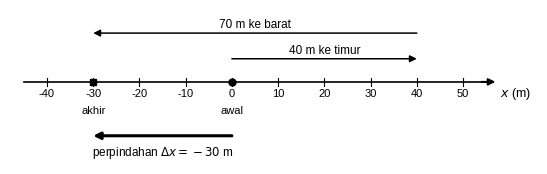
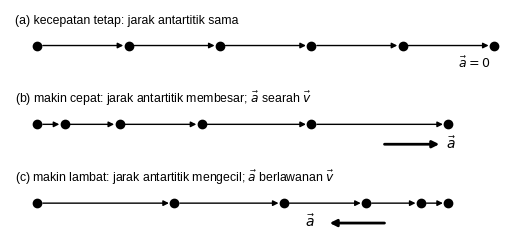
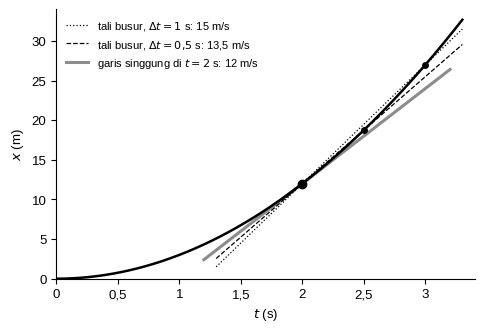
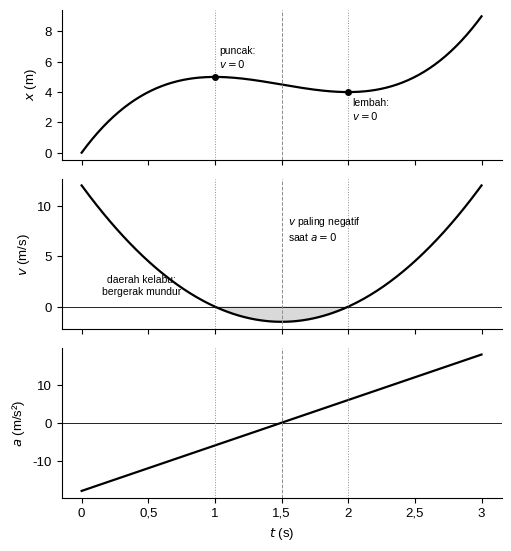
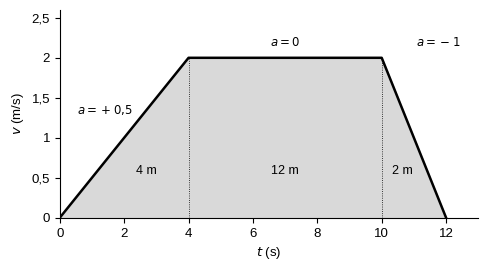
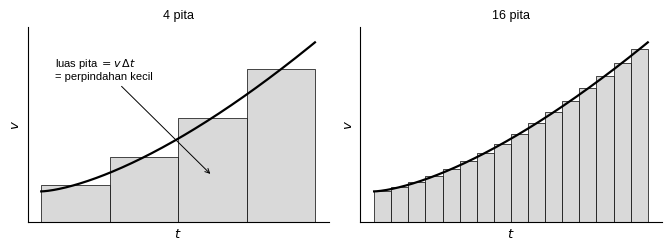
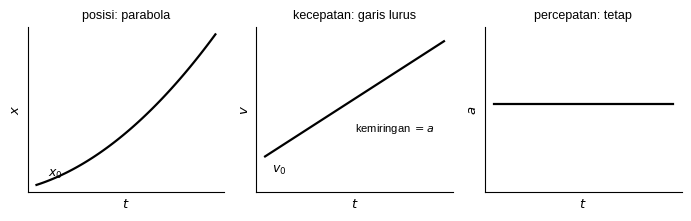
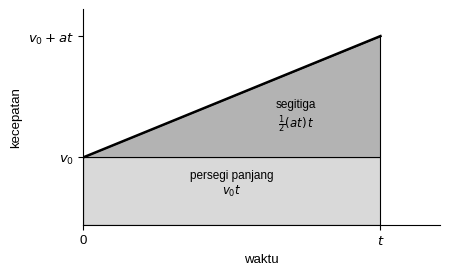
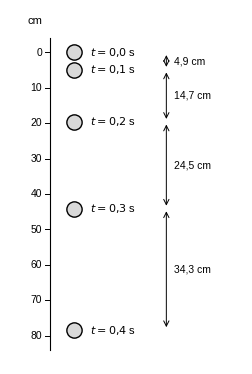
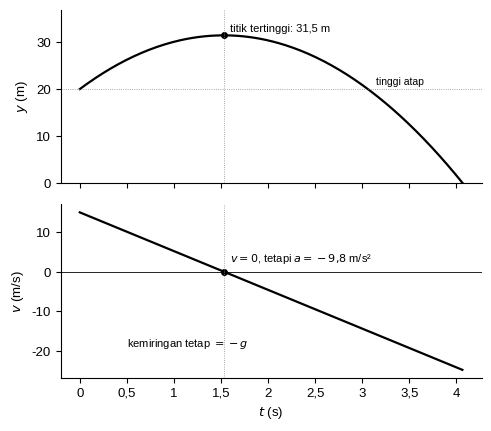
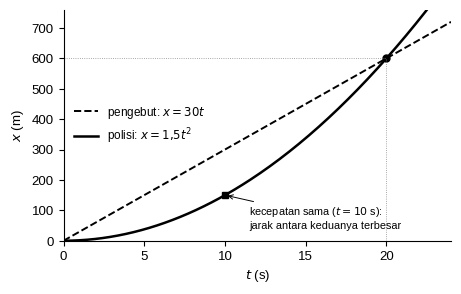
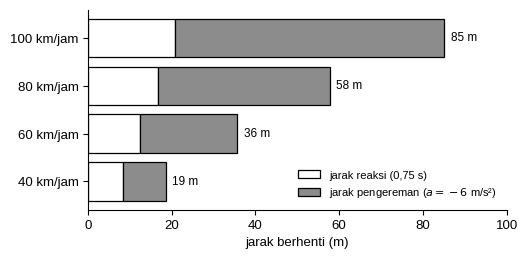
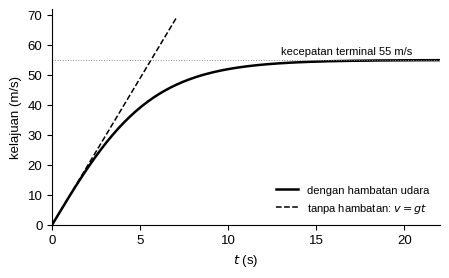

Here is the Python script that generated these plots, in order:
import numpy as np, matplotlib
matplotlib.use("Agg")
import matplotlib.pyplot as plt, matplotlib.ticker as mt
from matplotlib.patches import FancyArrowPatch, Rectangle, Circle
plt.rcParams.update({"font.family":"Liberation Sans","font.size":9.5,"mathtext.fontset":"dejavusans","axes.linewidth":0.8})
K="black"; G="0.55"; L="0.85"
def save(fig,n): fig.savefig(n,dpi=220,bbox_inches="tight",facecolor="white"); plt.close(fig)
def arr(ax,p,q,lw=1.4,c=K,ms=10,style="-|>",ls="-"): ax.add_patch(FancyArrowPatch(p,q,arrowstyle=style,mutation_scale=ms,lw=lw,color=c,linestyle=ls,shrinkA=0,shrinkB=0))
def sp(ax):
    for s in ["top","right"]: ax.spines[s].set_visible(False)
def koma(ax,which="both",nd=None):
    f=mt.FuncFormatter(lambda v,p: (f"{v:g}" if nd is None else f"{v:.{nd}f}").replace(".",","))
    if which in("x","both"): ax.xaxis.set_major_formatter(f)
    if which in("y","both"): ax.yaxis.set_major_formatter(f)

# 1 sumbu posisi dan perpindahan
fig,ax=plt.subplots(figsize=(6.8,2.0)); ax.axis("off")
ax.plot([-45,55],[0,0],c=K,lw=1.2); arr(ax,(54,0),(57,0))
for x in range(-40,51,10):
    ax.plot([x,x],[-0.08,0.08],c=K,lw=0.8); ax.text(x,-0.3,str(x),ha="center",fontsize=8)
ax.text(58,-0.3,"$x$ (m)",fontsize=9)
ax.plot(0,0,"o",c=K,ms=5); ax.text(0,-0.62,"awal",ha="center",fontsize=8)
ax.plot(-30,0,"s",c=K,ms=5); ax.text(-30,-0.62,"akhir",ha="center",fontsize=8)
arr(ax,(0,0.45),(40,0.45),lw=1.1); ax.text(20,0.55,"40 m ke timur",ha="center",fontsize=8.5)
arr(ax,(40,0.95),(-30,0.95),lw=1.1); ax.text(5,1.05,"70 m ke barat",ha="center",fontsize=8.5)
arr(ax,(0,-1.05),(-30,-1.05),lw=2.2); ax.text(-15,-1.45,r"perpindahan $\Delta x=-30$ m",ha="center",fontsize=8.5)
ax.set_xlim(-48,66); ax.set_ylim(-1.6,1.4)
save(fig,"fig01_sumbu.png")

# 2 diagram gerak
fig,axs=plt.subplots(3,1,figsize=(6.6,2.9))
def md(ax,xs,ttl,a):
    ax.axis("off"); ax.set_xlim(-0.6,10.6); ax.set_ylim(-0.75,0.9)
    for i,x in enumerate(xs):
        ax.plot(x,0,"o",c=K,ms=6)
        if i<len(xs)-1: arr(ax,(x+0.12,0),(xs[i+1]-0.12,0),lw=1.0,ms=8)
    ax.text(-0.5,0.55,ttl,fontsize=8.8)
    if a==0: ax.text(9.2,-0.55,r"$\vec a=0$",fontsize=9)
    else:
        x0=7.6; arr(ax,(x0,-0.5),(x0+a*1.2,-0.5),lw=2.0); ax.text(x0+a*1.2+(0.15 if a>0 else -0.55),-0.6,r"$\vec a$",fontsize=10)
md(axs[0],[0,2,4,6,8,10],"(a) kecepatan tetap: jarak antartitik sama",0)
md(axs[1],[0,0.6,1.8,3.6,6.0,9.0],"(b) makin cepat: jarak antartitik membesar; $\\vec a$ searah $\\vec v$",1)
md(axs[2],[0,3.0,5.4,7.2,8.4,9.0],"(c) makin lambat: jarak antartitik mengecil; $\\vec a$ berlawanan $\\vec v$",-1)
save(fig,"fig02_diagramgerak.png")

# 3 tali busur menuju garis singgung
fig,ax=plt.subplots(figsize=(5.4,3.5))
t=np.linspace(0,3.3,200); ax.plot(t,3*t**2,c=K,lw=1.8)
for dt,ls,lab in [(1.0,":","$\\Delta t=1$ s: 15 m/s"),(0.5,"--","$\\Delta t=0{,}5$ s: 13,5 m/s")]:
    t2=2+dt; m=(3*t2**2-12)/dt; tt=np.array([1.3,3.3]); ax.plot(tt,12+m*(tt-2),c=K,lw=0.9,ls=ls,label="tali busur, "+lab); ax.plot(t2,3*t2**2,"o",c=K,ms=4)
tt=np.array([1.2,3.2]); ax.plot(tt,12+12*(tt-2),c=G,lw=2.2,label="garis singgung di $t=2$ s: 12 m/s",zorder=1)
ax.plot(2,12,"o",c=K,ms=6)
ax.set_xlabel("$t$ (s)"); ax.set_ylabel("$x$ (m)"); ax.set_xlim(0,3.4); ax.set_ylim(0,34); ax.legend(frameon=False,fontsize=8,loc="upper left"); sp(ax); koma(ax)
save(fig,"fig03_singgung.png")

# 4 tiga grafik x v a (kubik)
fig,axs=plt.subplots(3,1,figsize=(5.2,5.6),sharex=True)
t=np.linspace(0,3,300)
axs[0].plot(t,2*t**3-9*t**2+12*t,c=K,lw=1.6); axs[0].set_ylabel("$x$ (m)")
axs[1].plot(t,6*t**2-18*t+12,c=K,lw=1.6); axs[1].set_ylabel("$v$ (m/s)"); axs[1].axhline(0,c=K,lw=0.6)
axs[1].fill_between(t,6*t**2-18*t+12,0,where=(t>=1)&(t<=2),color=L)
axs[2].plot(t,12*t-18,c=K,lw=1.6); axs[2].set_ylabel("$a$ (m/s²)"); axs[2].axhline(0,c=K,lw=0.6); axs[2].set_xlabel("$t$ (s)")
for ax in axs:
    sp(ax); koma(ax)
    for tv in [1,2]: ax.axvline(tv,c=G,lw=0.7,ls=":")
    ax.axvline(1.5,c=G,lw=0.7,ls="--")
axs[0].plot([1,2],[5,4],"o",c=K,ms=4); axs[0].text(1.03,5.6,"puncak:\n$v=0$",fontsize=7.5); axs[0].text(2.03,2.2,"lembah:\n$v=0$",fontsize=7.5)
axs[1].text(0.45,1.2,"daerah kelabu:\nbergerak mundur",fontsize=7.5,ha="center"); axs[1].text(1.55,6.5,"$v$ paling negatif\nsaat $a=0$",fontsize=7.5)
fig.tight_layout(); save(fig,"fig04_xva.png")

# 5 v-t lift
fig,ax=plt.subplots(figsize=(5.4,2.7))
T=[0,4,10,12]; V=[0,2,2,0]; ax.plot(T,V,c=K,lw=1.8); ax.fill_between(T,V,color=L)
ax.plot([4,4],[0,2],c=K,lw=0.6,ls=":"); ax.plot([10,10],[0,2],c=K,lw=0.6,ls=":")
for x,s in [(2.7,"4 m"),(7,"12 m"),(10.65,"2 m")]: ax.text(x,0.55,s,ha="center",fontsize=9)
for x,s in [(1.4,"$a=+0{,}5$"),(7,"$a=0$"),(11.75,"$a=-1$")]: ax.text(x,2.15 if x!=1.4 else 1.3,s,ha="center",fontsize=8.5)
ax.set_xlabel("$t$ (s)"); ax.set_ylabel("$v$ (m/s)"); ax.set_ylim(0,2.6); ax.set_xlim(0,13); sp(ax); koma(ax)
save(fig,"fig05_lift.png")

# 6 luas pita v-t
fig,axs=plt.subplots(1,2,figsize=(6.8,2.6))
t=np.linspace(0,4,200); v=1+0.6*t**1.5
for ax,n in zip(axs,[4,16]):
    ax.plot(t,v,c=K,lw=1.6); w=4/n
    for i in range(n):
        ti=i*w; ax.add_patch(Rectangle((ti,0),w,1+0.6*(ti+w/2)**1.5,fc=L,ec=K,lw=0.5))
    ax.set_xlabel("$t$"); ax.set_ylabel("$v$"); ax.set_xticks([]); ax.set_yticks([]); sp(ax); ax.set_ylim(0,6.3)
    ax.set_title(f"{n} pita",fontsize=9)
axs[0].annotate(r"luas pita $=v\,\Delta t$"+"\n= perpindahan kecil",xy=(2.5,1.5),xytext=(0.2,4.6),arrowprops=dict(arrowstyle="->",lw=0.7),fontsize=8)
fig.tight_layout(); save(fig,"fig06_pita.png")

# 7 konstan a tiga grafik
fig,axs=plt.subplots(1,3,figsize=(7.0,2.3))
t=np.linspace(0,4,100)
axs[0].plot(t,1+1.0*t+0.5*0.8*t**2,c=K,lw=1.6); axs[0].set_title("posisi: parabola",fontsize=9); axs[0].set_ylabel("$x$")
axs[0].text(0.25,1.6,"$x_0$",fontsize=9)
axs[1].plot(t,1.0+0.8*t,c=K,lw=1.6); axs[1].set_title("kecepatan: garis lurus",fontsize=9); axs[1].set_ylabel("$v$"); axs[1].set_ylim(0,4.6)
axs[1].text(0.15,0.55,"$v_0$",fontsize=9); axs[1].text(2.0,1.7,"kemiringan $=a$",fontsize=8)
axs[2].plot(t,0*t+0.8,c=K,lw=1.6); axs[2].set_title("percepatan: tetap",fontsize=9); axs[2].set_ylabel("$a$"); axs[2].set_ylim(0,1.5)
for ax in axs: ax.set_xlabel("$t$"); ax.set_xticks([]); ax.set_yticks([]); sp(ax)
fig.tight_layout(); save(fig,"fig07_akonstan.png")

# 8 trapesium v-t penurunan
fig,ax=plt.subplots(figsize=(4.6,2.8))
ax.fill([0,3,3,0],[0,0,1,1],fc=L,ec=K,lw=0.8); ax.fill([0,3,3],[1,1,2.8],fc="0.7",ec=K,lw=0.8)
ax.plot([0,3],[1,2.8],c=K,lw=1.8)
ax.text(1.5,0.45,"persegi panjang\n$v_0t$",ha="center",fontsize=8.5); ax.text(2.15,1.45,r"segitiga" "\n" r"$\frac{1}{2}(at)\,t$",ha="center",fontsize=8.5)
ax.set_xticks([0,3]); ax.set_xticklabels(["0","$t$"]); ax.set_yticks([1,2.8]); ax.set_yticklabels(["$v_0$","$v_0+at$"])
ax.set_xlabel("waktu"); ax.set_ylabel("kecepatan"); ax.set_xlim(0,3.6); ax.set_ylim(0,3.2); sp(ax)
save(fig,"fig08_trapesium.png")

# 9 jatuh bebas strobo
fig,ax=plt.subplots(figsize=(3.0,4.6)); ax.axis("off")
g=9.8; ts=np.arange(0,5)*0.1; ys=-0.5*g*ts**2*100
ax.plot([0,0],[4,-84],c=K,lw=0.8)
for y in range(0,-81,-10):
    ax.plot([-0.06,0],[y,y],c=K,lw=0.7); ax.text(-0.1,y,str(-y),ha="right",va="center",fontsize=7.5)
ax.text(-0.1,8,"cm",fontsize=8,ha="right")
ax.plot([0.3]*5,ys,"o",c=L,mec=K,ms=11)
for t,y in zip(ts,ys): ax.text(0.5,y,f"$t={t:.1f}$ s".replace(".","{,}"),va="center",fontsize=8)
for i in range(4):
    ax.annotate("",xy=(1.45,ys[i+1]),xytext=(1.45,ys[i]),arrowprops=dict(arrowstyle="<->",lw=0.7))
    ax.text(1.55,(ys[i]+ys[i+1])/2,f"{abs(ys[i+1]-ys[i]):.1f} cm".replace(".",","),va="center",fontsize=7.5)
ax.set_xlim(-0.5,2.4); ax.set_ylim(-88,12)
save(fig,"fig09_strobo.png")

# 10 lempar ke atas y-t v-t
fig,axs=plt.subplots(2,1,figsize=(5.0,4.4),sharex=True)
tf=4.0653; t=np.linspace(0,tf,200)
axs[0].plot(t,20+15*t-4.9*t**2,c=K,lw=1.6); axs[0].set_ylabel("$y$ (m)"); axs[0].axhline(20,c=G,lw=0.6,ls=":")
axs[0].plot([1.531],[31.48],"o",c=K,ms=4); axs[0].text(1.6,32.2,"titik tertinggi: 31,5 m",fontsize=8)
axs[0].text(3.15,21,"tinggi atap",fontsize=7.5); axs[0].set_ylim(0,37)
axs[1].plot(t,15-9.8*t,c=K,lw=1.6); axs[1].axhline(0,c=K,lw=0.6); axs[1].set_ylabel("$v$ (m/s)"); axs[1].set_xlabel("$t$ (s)")
axs[1].plot([1.531],[0],"o",c=K,ms=4); axs[1].text(1.6,2.5,"$v=0$, tetapi $a=-9{,}8$ m/s²",fontsize=8)
axs[1].text(0.5,-19,"kemiringan tetap $=-g$",fontsize=8)
for ax in axs: sp(ax); koma(ax); ax.axvline(1.531,c=G,lw=0.6,ls=":")
fig.tight_layout(); save(fig,"fig10_lempar.png")

# 11 kejar
fig,ax=plt.subplots(figsize=(5.0,3.0))
t=np.linspace(0,24,200); ax.plot(t,30*t,c=K,lw=1.4,ls="--",label="pengebut: $x=30t$"); ax.plot(t,1.5*t**2,c=K,lw=1.8,label="polisi: $x=1{,}5t^2$")
ax.plot(20,600,"o",c=K,ms=5); ax.plot([20,20],[0,600],c=G,lw=0.6,ls=":"); ax.plot([0,20],[600,600],c=G,lw=0.6,ls=":")
ax.plot(10,150,"s",c=K,ms=4); ax.annotate("kecepatan sama ($t=10$ s):\njarak antara keduanya terbesar",xy=(10,150),xytext=(11.5,40),arrowprops=dict(arrowstyle="->",lw=0.7),fontsize=7.8)
ax.set_xlabel("$t$ (s)"); ax.set_ylabel("$x$ (m)"); ax.legend(frameon=False,fontsize=8.5); sp(ax); ax.set_xlim(0,24); ax.set_ylim(0,760)
save(fig,"fig11_kejar.png")

# 12 jarak berhenti
fig,ax=plt.subplots(figsize=(5.4,2.6))
vk=[40,60,80,100]; r=[v/3.6*0.75 for v in vk]; b=[(v/3.6)**2/12 for v in vk]
y=np.arange(4)
ax.barh(y,r,color="white",edgecolor=K,lw=0.9,label="jarak reaksi (0,75 s)"); ax.barh(y,b,left=r,color=G,edgecolor=K,lw=0.9,label="jarak pengereman ($a=-6$ m/s²)")
for i in range(4): ax.text(r[i]+b[i]+1.5,i,f"{r[i]+b[i]:.0f} m",va="center",fontsize=8.5)
ax.set_yticks(y); ax.set_yticklabels([f"{v} km/jam" for v in vk]); ax.set_xlabel("jarak berhenti (m)"); ax.legend(frameon=False,fontsize=8,loc="lower right"); sp(ax); ax.set_xlim(0,100)
save(fig,"fig12_berhenti.png")

# 13 hambatan udara
fig,ax=plt.subplots(figsize=(5.0,2.8))
t=np.linspace(0,22,200); ax.plot(t,55*np.tanh(9.8*t/55),c=K,lw=1.8,label="dengan hambatan udara"); ax.plot(t[:65],9.8*t[:65],c=K,lw=1.1,ls="--",label="tanpa hambatan: $v=gt$")
ax.axhline(55,c=G,lw=0.7,ls=":"); ax.text(13,57,"kecepatan terminal 55 m/s",fontsize=8)
ax.set_xlabel("$t$ (s)"); ax.set_ylabel("kelajuan (m/s)"); ax.set_ylim(0,72); ax.set_xlim(0,22); ax.set_xticks([0,5,10,15,20]); ax.legend(frameon=False,fontsize=8,loc="lower right"); sp(ax)
save(fig,"fig13_terminal.png")
print("ok")
